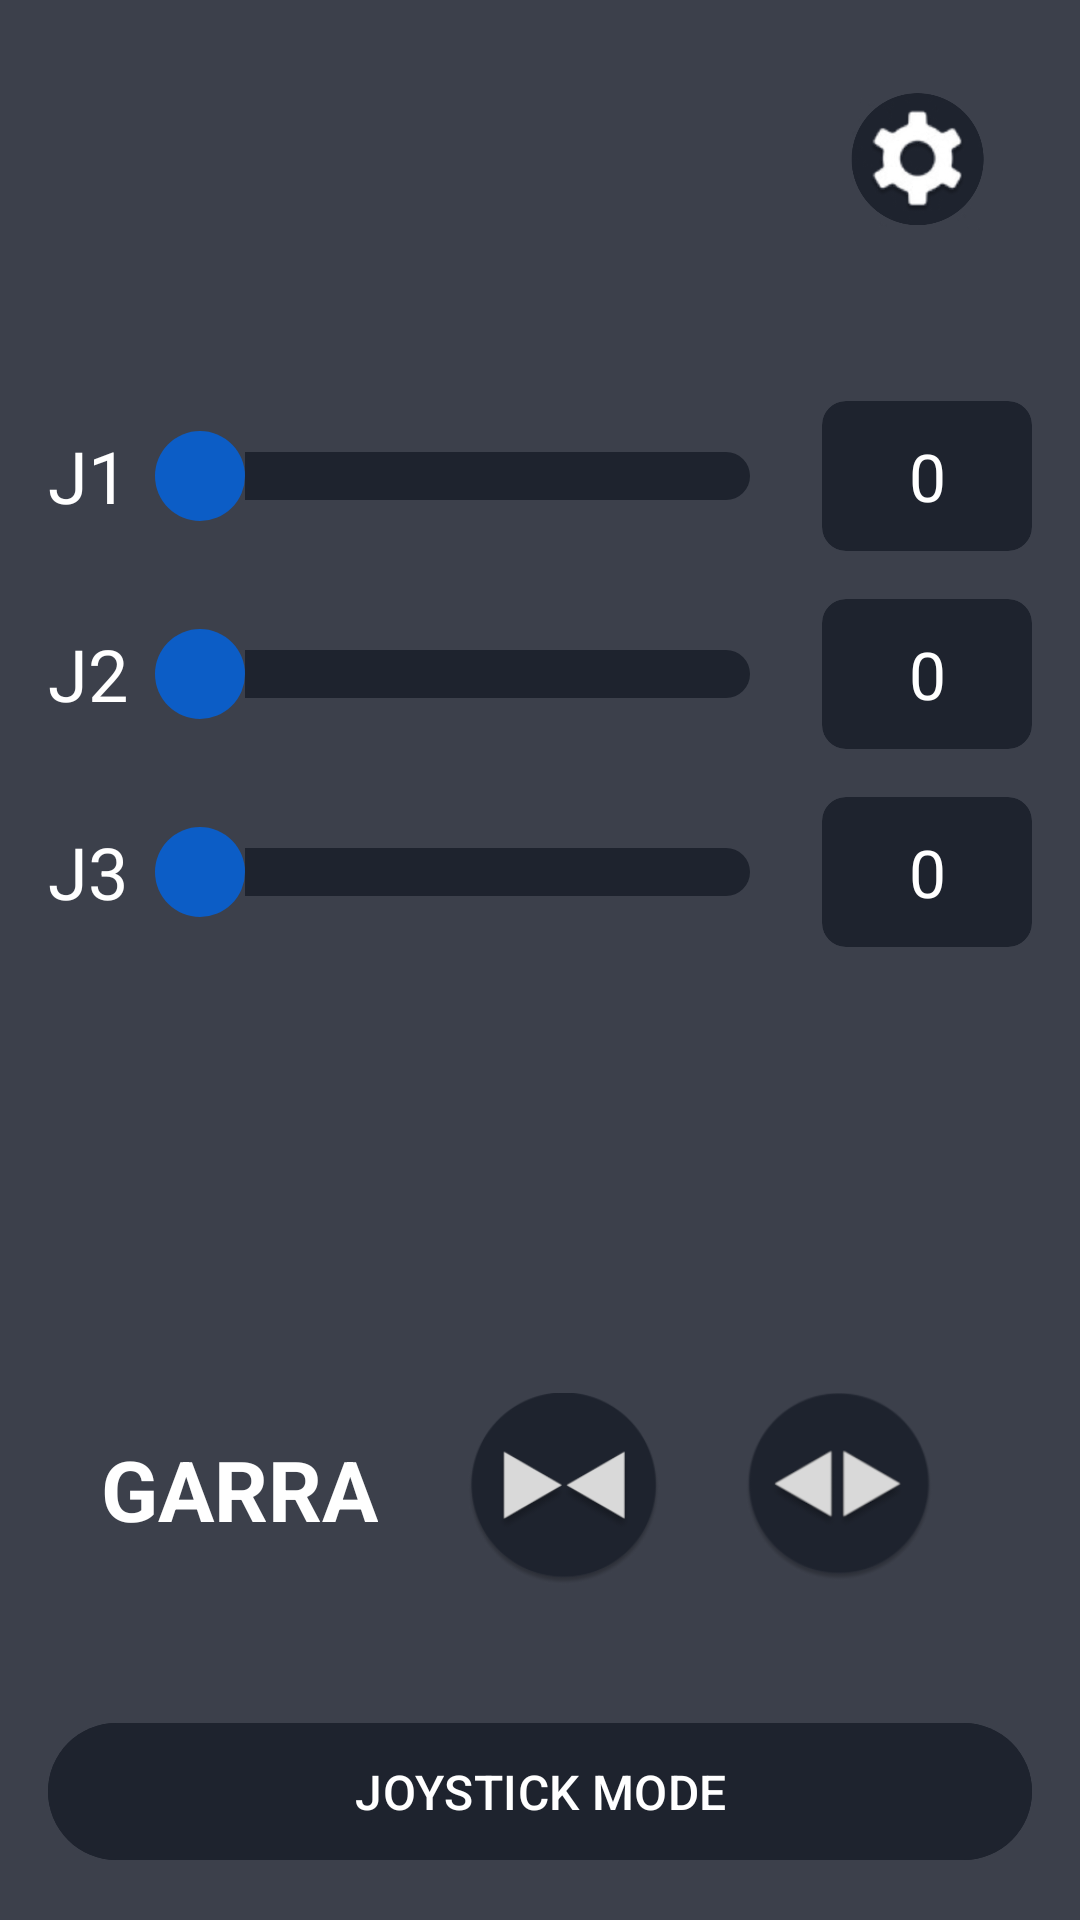

The Android layout XML behind this screen, and the referenced resources:
<!-- AndroidManifest.xml: application theme Theme.Aprendendo -->
<!-- res/layout/axis_activity.xml -->
<?xml version="1.0" encoding="utf-8"?>
<androidx.constraintlayout.widget.ConstraintLayout xmlns:android="http://schemas.android.com/apk/res/android"
    xmlns:app="http://schemas.android.com/apk/res-auto"
    xmlns:tools="http://schemas.android.com/tools"
    android:layout_width="match_parent"
    android:layout_height="match_parent"
    android:background="#3c404b"
    tools:context=".AxisActivity">

    <com.google.android.material.button.MaterialButton
        android:id="@+id/bt_blue"
        style="@style/Widget.Material3.Button.IconButton"
        android:layout_width="wrap_content"
        android:layout_height="wrap_content"
        android:layout_marginTop="16dp"
        android:layout_marginEnd="16dp"
        app:icon="@drawable/engrenagem"
        app:iconSize="48dp"
        app:iconTint="@null"
        app:layout_constraintEnd_toEndOf="parent"
        app:layout_constraintTop_toTopOf="parent" />

    <LinearLayout
        android:id="@+id/controles_sliders"
        android:layout_width="0dp"
        android:layout_height="wrap_content"
        android:orientation="vertical"
        android:padding="16dp"
        app:layout_constraintBottom_toTopOf="@+id/garra_layout"
        app:layout_constraintEnd_toEndOf="parent"
        app:layout_constraintStart_toStartOf="parent"
        app:layout_constraintTop_toBottomOf="@id/bt_blue"
        app:layout_constraintVertical_bias="0.2">

        <LinearLayout
            android:layout_width="match_parent"
            android:layout_height="wrap_content"
            android:gravity="center_vertical"
            android:orientation="horizontal">

            <com.google.android.material.textview.MaterialTextView
                android:id="@+id/X"
                android:layout_width="wrap_content"
                android:layout_height="wrap_content"
                android:text="J1"
                android:textColor="@color/white"
                android:textAppearance="?attr/textAppearanceHeadlineSmall" />

            <androidx.appcompat.widget.AppCompatSeekBar
                android:id="@+id/barx"
                android:layout_width="0dp"
                android:layout_height="wrap_content"
                android:layout_weight="1"
                android:layout_marginStart="8dp"
                android:layout_marginEnd="8dp"
                android:max="180"
                android:progress="0"
                android:progressDrawable="@drawable/seekbar_prog"
                android:thumb="@drawable/thumb" />

            <com.google.android.material.card.MaterialCardView
                android:layout_width="70dp"
                android:layout_height="50dp"
                app:cardBackgroundColor="#1e232e"
                app:cardCornerRadius="8dp"
                app:strokeWidth="0dp">

                <com.google.android.material.textview.MaterialTextView
                    android:id="@+id/grausx"
                    android:layout_width="match_parent"
                    android:layout_height="match_parent"
                    android:gravity="center"
                    android:text="0"
                    android:textAppearance="?attr/textAppearanceTitleLarge"
                    android:textColor="@color/white" />
            </com.google.android.material.card.MaterialCardView>
        </LinearLayout>

        <LinearLayout
            android:layout_width="match_parent"
            android:layout_height="wrap_content"
            android:layout_marginTop="16dp"
            android:gravity="center_vertical"
            android:orientation="horizontal">

            <com.google.android.material.textview.MaterialTextView
                android:id="@+id/Y"
                android:layout_width="wrap_content"
                android:layout_height="wrap_content"
                android:text="J2"
                android:textColor="@color/white"
                android:textAppearance="?attr/textAppearanceHeadlineSmall" />

            <androidx.appcompat.widget.AppCompatSeekBar
                android:id="@+id/bary"
                android:layout_width="0dp"
                android:layout_height="wrap_content"
                android:layout_weight="1"
                android:layout_marginStart="8dp"
                android:layout_marginEnd="8dp"
                android:max="180"
                android:progress="0"
                android:progressDrawable="@drawable/seekbar_prog"
                android:thumb="@drawable/thumb" />

            <com.google.android.material.card.MaterialCardView
                android:layout_width="70dp"
                android:layout_height="50dp"
                app:cardBackgroundColor="#1e232e"
                app:cardCornerRadius="8dp"
                app:strokeWidth="0dp">

                <com.google.android.material.textview.MaterialTextView
                    android:id="@+id/grausy"
                    android:layout_width="match_parent"
                    android:layout_height="match_parent"
                    android:gravity="center"
                    android:text="0"
                    android:textAppearance="?attr/textAppearanceTitleLarge"
                    android:textColor="@color/white" />
            </com.google.android.material.card.MaterialCardView>
        </LinearLayout>

        <LinearLayout
            android:layout_width="match_parent"
            android:layout_height="wrap_content"
            android:layout_marginTop="16dp"
            android:gravity="center_vertical"
            android:orientation="horizontal">

            <com.google.android.material.textview.MaterialTextView
                android:id="@+id/Z"
                android:layout_width="wrap_content"
                android:layout_height="wrap_content"
                android:text="J3"
                android:textColor="@color/white"
                android:textAppearance="?attr/textAppearanceHeadlineSmall" />


            <androidx.appcompat.widget.AppCompatSeekBar
                android:id="@+id/barz"
                android:layout_width="0dp"
                android:layout_height="wrap_content"
                android:layout_weight="1"
                android:layout_marginStart="8dp"
                android:layout_marginEnd="8dp"
                android:max="180"
                android:progress="0"
                android:progressDrawable="@drawable/seekbar_prog"
                android:thumb="@drawable/thumb" />


            <com.google.android.material.card.MaterialCardView
                android:layout_width="70dp"
                android:layout_height="50dp"
                app:cardBackgroundColor="#1e232e"
                app:cardCornerRadius="8dp"
                app:strokeWidth="0dp">

                <com.google.android.material.textview.MaterialTextView
                    android:id="@+id/grausz"
                    android:layout_width="match_parent"
                    android:layout_height="match_parent"
                    android:gravity="center"
                    android:text="0"
                    android:textAppearance="?attr/textAppearanceTitleLarge"
                    android:textColor="@color/white" />
            </com.google.android.material.card.MaterialCardView>
        </LinearLayout>

    </LinearLayout>

    <LinearLayout
        android:id="@+id/garra_layout"
        android:layout_width="0dp"
        android:layout_height="wrap_content"
        android:layout_marginBottom="12dp"
        android:gravity="center"
        android:orientation="horizontal"
        android:padding="16dp"
        app:layout_constraintBottom_toTopOf="@+id/joybtn"
        app:layout_constraintEnd_toEndOf="parent"
        app:layout_constraintHorizontal_bias="0.0"
        app:layout_constraintStart_toStartOf="parent">

        <com.google.android.material.textview.MaterialTextView
            android:id="@+id/garra"
            android:layout_width="wrap_content"
            android:layout_height="wrap_content"
            android:text="GARRA"
            android:textAppearance="?attr/textAppearanceHeadlineMedium"
            android:textColor="@color/white"
            android:textStyle="bold" />

        <com.google.android.material.button.MaterialButton
            android:id="@+id/bt_fecha"
            style="@style/Widget.Material3.Button.IconButton"
            android:layout_width="wrap_content"
            android:layout_height="wrap_content"
            android:layout_marginStart="16dp"
            app:icon="@drawable/pinjto"
            app:iconSize="64dp"
            app:iconTint="@null" />

        <com.google.android.material.button.MaterialButton
            android:id="@+id/bt_abre"
            style="@style/Widget.Material3.Button.IconButton"
            android:layout_width="wrap_content"
            android:layout_height="wrap_content"
            app:icon="@drawable/hujil"
            app:iconSize="64dp"
            app:iconTint="@null" />
        />

    </LinearLayout>

    <com.google.android.material.button.MaterialButton
        android:id="@+id/joybtn"
        android:layout_width="0dp"
        android:layout_height="wrap_content"
        android:layout_marginStart="16dp"
        android:layout_marginEnd="16dp"
        android:layout_marginBottom="16dp"
        android:paddingTop="12dp"
        android:paddingBottom="12dp"
        android:text="JOYSTICK MODE"
        android:backgroundTint="#1e232e"
        android:textColor="@color/white"
        android:textAppearance="?attr/textAppearanceTitleMedium"
        app:layout_constraintBottom_toBottomOf="parent"
        app:layout_constraintEnd_toEndOf="parent"
        app:layout_constraintStart_toStartOf="parent" />

</androidx.constraintlayout.widget.ConstraintLayout>
<!-- resources referenced by this layout -->
<resources>
  <color name="white">#FFFFFFFF</color>
  <!-- drawable engrenagem: png bitmap (drawable, 52150 bytes) -->
  <!-- drawable hujil: png bitmap (drawable, 15009 bytes) -->
  <!-- drawable pinjto: png bitmap (drawable, 14012 bytes) -->
  <!-- drawable seekbar_prog (drawable) -->
  <?xml version="1.0" encoding="utf-8"?>
  <layer-list xmlns:android="http://schemas.android.com/apk/res/android">
          <item android:id="@android:id/background"
                   android:height="16dp"
                  android:bottom="7dp"
                  android:top="7dp">
              <shape android:shape="rectangle">
                  <solid android:color="#1e232e"/>
                  <corners android:radius="100dp"/>
  
  
  
              </shape>
          </item>
  
      <item
          android:id="@android:id/progress"
          android:height="16dp"
          android:bottom="7dp"
          android:top="7dp">
  
          <clip
              android:clipOrientation="horizontal"
              android:gravity="left">
  
              <shape android:shape="rectangle">
  
                  <gradient
                      android:angle="-180"
                      android:startColor="#0c5dc6"
                      android:endColor="#1f315d"
                      android:type="linear"/>
                  <corners android:radius="8dp"/>
  
              </shape>
  
          </clip>
      </item>
  
  </layer-list>
  <!-- drawable thumb (drawable) -->
  <?xml version="1.0" encoding="utf-8"?>
  <selector xmlns:android="http://schemas.android.com/apk/res/android">
    <item>
  
        <shape android:shape="oval">
            <solid android:color="#0c5dc6">
              </solid>
               <size android:height="30dp" android:width="30dp">
                </size>
  
        </shape>
  
        </item>
  </selector>
  <style name="Theme.Aprendendo" parent="Theme.Material3.DayNight.NoActionBar">
          <item name="colorPrimary">@color/purple_500</item>
          <item name="colorOnPrimary">@color/white</item>
          <item name="colorPrimaryContainer">@color/purple_200</item>
          <item name="colorOnPrimaryContainer">@color/purple_700</item>
  
          <item name="colorSecondary">@color/teal_200</item>
          <item name="colorOnSecondary">@color/black</item>
          <item name="colorSecondaryContainer">@color/teal_100</item>
          <item name="colorOnSecondaryContainer">@color/teal_700</item>
  
          <item name="colorSurface">#FFFBFE</item>
          <item name="colorOnSurface">#1C1B1F</item>
  
          <item name="android:statusBarColor">?attr/colorPrimary</item>
  
      </style>
  <color name="purple_500">#FF6200EE</color>
  <color name="purple_200">#FFBB86FC</color>
  <color name="purple_700">#FF3700B3</color>
  <color name="teal_200">#FF03DAC5</color>
  <color name="black">#FF000000</color>
  <color name="teal_700">#FF018786</color>
</resources>
